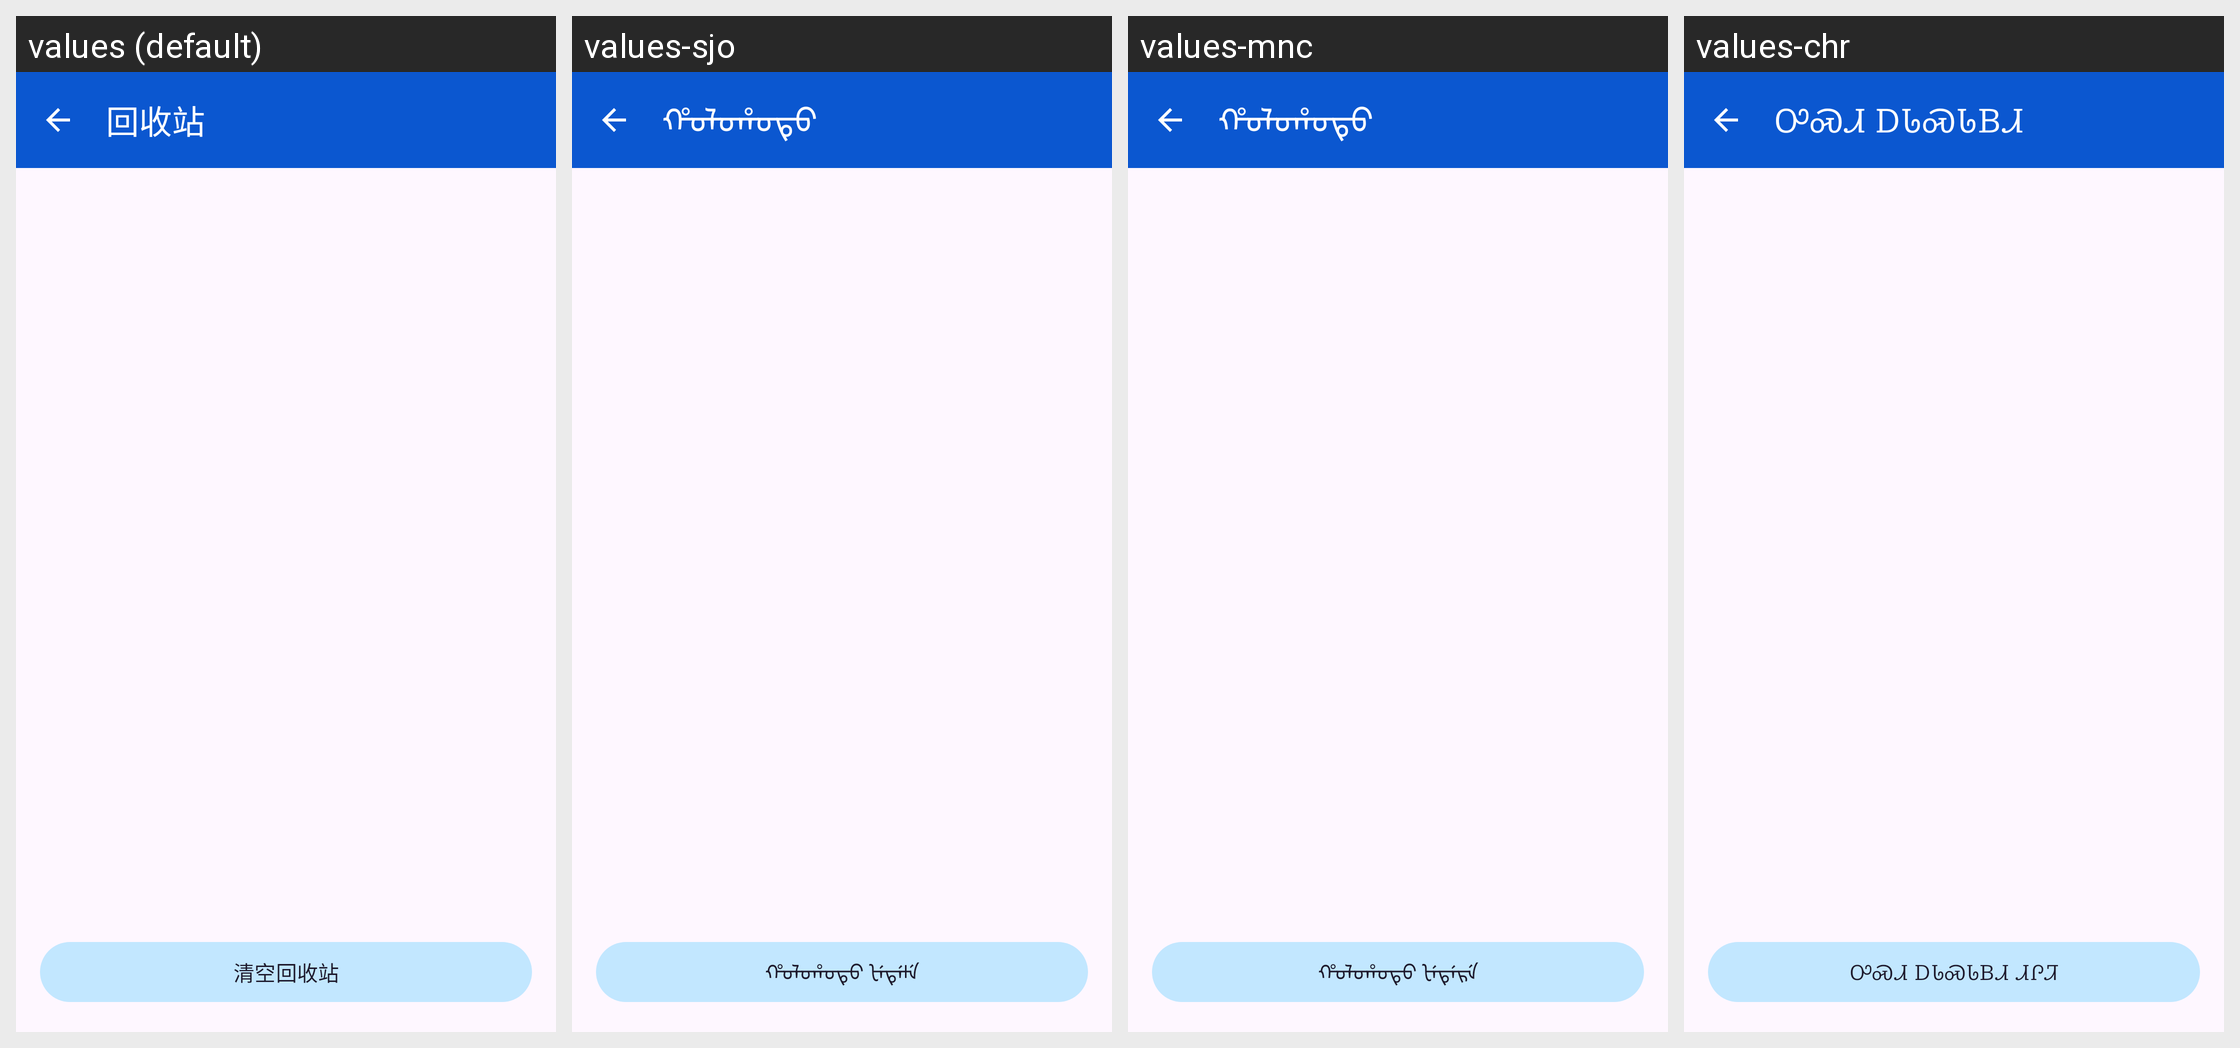

Strings drawn on this Android screen and how each of the app's shown locales translates them:
Android screen res/layout/activity_trash.xml rendered under 4 locales, left to right: values (default), values-sjo, values-mnc, values-chr. Device: Nexus 5 (rendered at 1080×1920; each locale shown at half size, 540×960, under a caption strip naming it); theme Theme.Fairumanaja.
Other locales in the repository, not shown: values-ar, values-ar-rEG, values-bo, values-da, values-de, values-el, values-en, values-en-rUS, values-eo, values-es, values-fa, values-fil, values-fr, values-haw, values-hi, values-hmn, values-hu, values-hy, values-ii, values-in, values-it, values-ja, values-ko, values-la, values-lzh, values-mi, values-mn, values-ms, values-nb, values-nl, values-pl, values-pt, values-ru, values-sa, values-sv, values-th, values-tr, values-ug, values-yue, values-za, values-zh-rTW.
Strings drawn on this screen, with the default value and each locale's value (text and hints the layout hard-codes, and strings that could not be matched under every locale, appear in the picture but are not listed):

trash
  values: 回收站
  values-sjo: ᡥᠣᠯᠣᡥᠣᡨᠣ
  values-mnc: ᡥᠣᠯᠣᡥᠣᡨᠣ
  values-chr: ᎤᏍᏗ ᎠᏓᏍᏓᏴᏗ

empty_trash
  values: 清空回收站
  values-sjo: ᡥᠣᠯᠣᡥᠣᡨᠣ ᡫᡝᡨᡝᡰᡝ
  values-mnc: ᡥᠣᠯᠣᡥᠣᡨᠣ ᡶᡝᡨᡝᡵᡝ
  values-chr: ᎤᏍᏗ ᎠᏓᏍᏓᏴᏗ ᏗᎵᏘ
